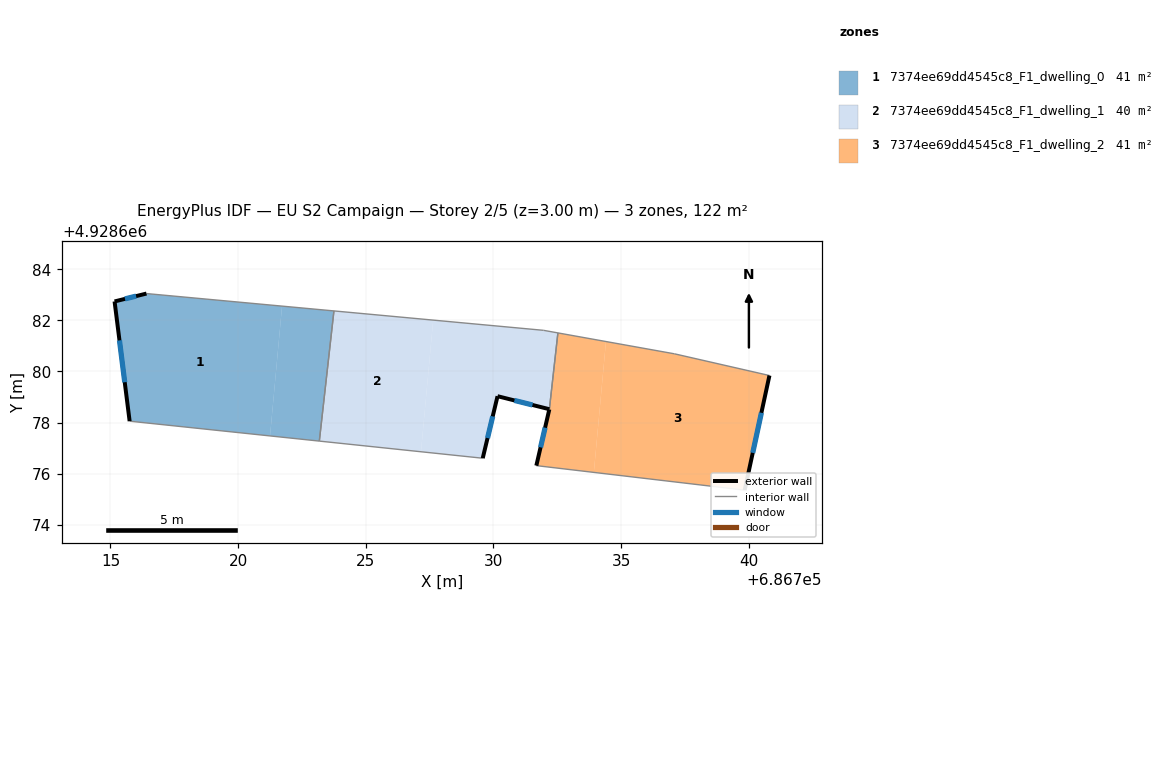
=== STOREY PLAN SPEC (per zone: floor XY polygon, exterior-wall plan segments, windows/doors) ===
zone 1: 7374ee69dd4545c8_F1_dwelling_0  (40.8 m²)
  floor: (686721.25, 4928677.48) (686721.72, 4928682.56) (686716.41, 4928683.05) (686715.16, 4928682.74) (686715.75, 4928678.05)
  floor: (686723.18, 4928677.27) (686723.75, 4928682.37) (686721.72, 4928682.56) (686721.25, 4928677.48)
  exterior wall: (686715.75, 4928678.05) – (686715.16, 4928682.74)  [4.7 m]
    window: (686715.56, 4928679.58) – (686715.35, 4928681.22)  [1.7 m²]
  exterior wall: (686715.16, 4928682.74) – (686716.41, 4928683.05)  [1.3 m]
    window: (686715.57, 4928682.84) – (686716.00, 4928682.95)  [0.5 m²]
  interior walls: 3
zone 2: 7374ee69dd4545c8_F1_dwelling_1  (40.5 m²)
  floor: (686732.19, 4928678.52) (686732.52, 4928681.51) (686731.96, 4928681.61) (686727.64, 4928682.01) (686727.16, 4928676.86) (686729.58, 4928676.60) (686730.16, 4928679.03)
  floor: (686727.16, 4928676.86) (686727.64, 4928682.01) (686723.75, 4928682.37) (686723.18, 4928677.27)
  exterior wall: (686730.16, 4928679.03) – (686729.58, 4928676.60)  [2.5 m]
    window: (686729.97, 4928678.24) – (686729.77, 4928677.39)  [0.9 m²]
  exterior wall: (686732.19, 4928678.52) – (686730.16, 4928679.03)  [2.1 m]
    window: (686731.53, 4928678.69) – (686730.82, 4928678.87)  [0.8 m²]
  interior walls: 5
zone 3: 7374ee69dd4545c8_F1_dwelling_2  (41.1 m²)
  floor: (686739.84, 4928675.35) (686740.81, 4928679.84) (686737.09, 4928680.69) (686734.41, 4928681.17) (686733.93, 4928676.05)
  floor: (686733.93, 4928676.05) (686734.41, 4928681.17) (686732.52, 4928681.51) (686732.19, 4928678.52) (686731.68, 4928676.31)
  exterior wall: (686740.81, 4928679.84) – (686739.84, 4928675.35)  [4.6 m]
    window: (686740.49, 4928678.38) – (686740.16, 4928676.81)  [1.7 m²]
  exterior wall: (686731.68, 4928676.31) – (686732.19, 4928678.51)  [2.3 m]
    window: (686731.85, 4928677.03) – (686732.02, 4928677.80)  [0.8 m²]
  interior walls: 4

=== DERIVED (storey summary) ===
Building: EU S2 Campaign
Storey: 2 of 5  (floor level z = 3.00 m)
Storey gross floor area: 122.3 m²
Zones on this storey: 3
  - 7374ee69dd4545c8_F1_dwelling_0: floor 40.8 m²; exterior wall 6.0 m (18.0 m²); 2 window(s) 2.2 m²; WWR 12.2%
  - 7374ee69dd4545c8_F1_dwelling_1: floor 40.5 m²; exterior wall 4.6 m (13.8 m²); 2 window(s) 1.7 m²; WWR 12.2%
  - 7374ee69dd4545c8_F1_dwelling_2: floor 41.1 m²; exterior wall 6.9 m (20.6 m²); 2 window(s) 2.5 m²; WWR 12.2%
Zone adjacency (shared interzone walls):
  - 7374ee69dd4545c8_F1_dwelling_0 ↔ 7374ee69dd4545c8_F1_dwelling_1
  - 7374ee69dd4545c8_F1_dwelling_1 ↔ 7374ee69dd4545c8_F1_dwelling_2